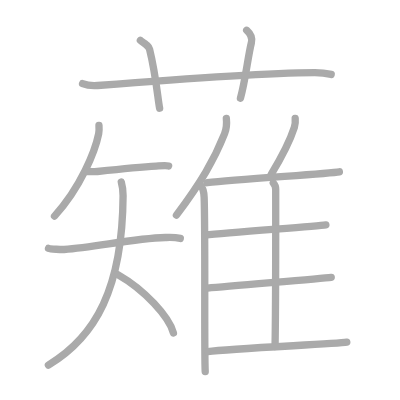
t = 0.00 s
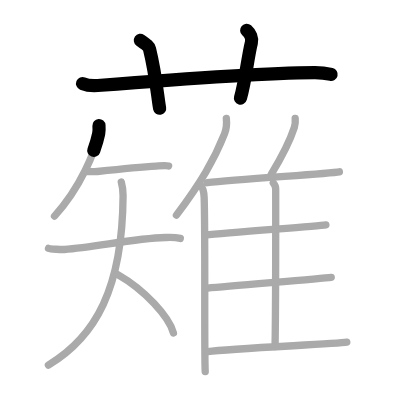
t = 3.25 s
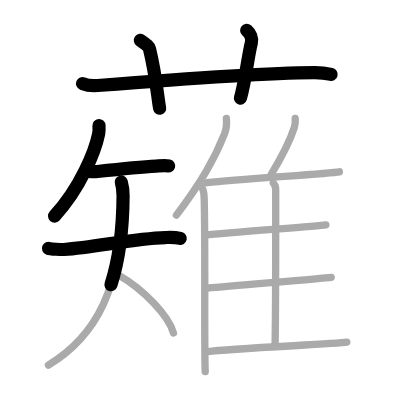
t = 6.50 s
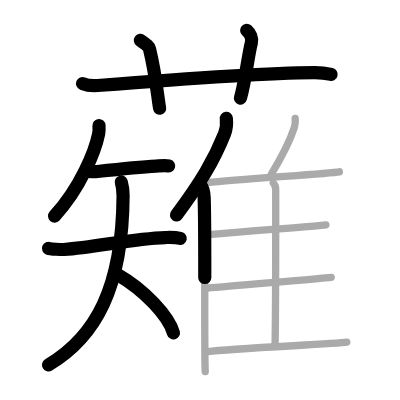
t = 9.50 s
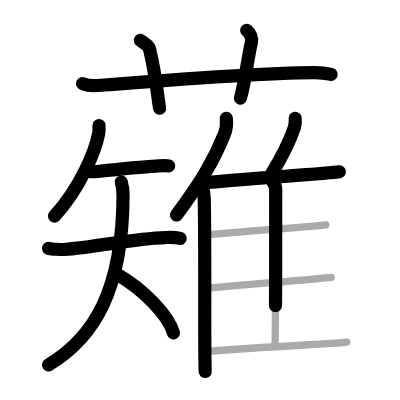
t = 12.75 s
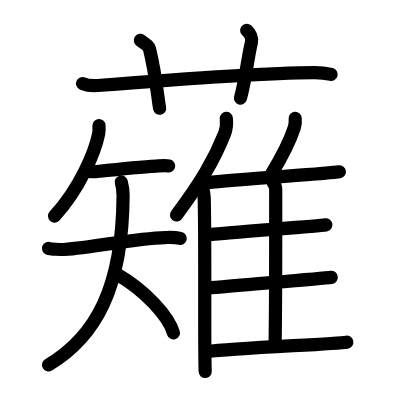
t = 16.00 s

The animated SVG that drew these frames (rendered in a browser with its animation timeline set to each time). Animation: 16 SMIL elements (animate=16); one cycle of 16.00 s.

<?xml version="1.0" standalone="no"?>
<!DOCTYPE svg PUBLIC "-//W3C//DTD SVG 1.1//EN"   "http://www.w3.org/Graphics/SVG/1.1/DTD/svg11.dtd">
<svg width="400px" height="400px"  version="1.1" xmlns="http://www.w3.org/2000/svg">
  <defs>
    <marker id="Triangle" viewBox="0 0 10 10" refX="0" refY="5" markerUnits="strokeWidth" markerWidth="3" style="stroke-opacity:0%;fill:#aaaaaa;" markerHeight="2" orient="auto">
      <path d="M 0 0 L 10 5 L 0 10 z" />
    </marker>
    
    <marker id="Arrow" viewBox="0 0 10 10" refX="5" refY="5" markerUnits="strokeWidth" markerWidth="1.8" style="stroke-opacity:0%;fill:#770000;" markerHeight="2" orient="auto">
      <path d="M 0 4 L 6 4 L 4 1 L 10 5 L 4 9 L 6 6 L 0 6 z" />
        <circle cx="5" cy="5" r="5" />
      </marker>
    
    <marker id="TriangleRed" viewBox="0 0 10 10" refX="0" refY="5" markerUnits="strokeWidth" markerWidth="3" style="stroke-opacity:0%;fill:#CC0000;" markerHeight="2" orient="auto">
      <path d="M 0 0 L 10 5 L 0 10 z" />
    </marker>
    
    <marker id="ArrowRed" viewBox="0 0 10 10" refX="5" refY="5" markerUnits="strokeWidth" markerWidth="1.8" style="stroke-opacity:0%;fill:#CC0000;" markerHeight="2" orient="auto">
      <path d="M 0 4 L 6 4 L 4 1 L 10 5 L 4 9 L 6 6 L 0 6 z" />
        <circle cx="5" cy="5" r="5" />
      </marker>
    
  </defs>
  
  <path style="fill:#ffffff; fill-opacity:100%; fill-rule:evenodd; stroke-width:0;" d="M 0 0 L 400px 0 L 400px 400px L 0 400px L 0 0" />

  <g transform="scale(3.6697247706422 3.6697247706422)">
<path style="fill:none; fill-opacity:0%; fill-rule:evenodd; stroke:#aaaaaa; stroke-opacity:100%; stroke-width: 1.5pt; stroke-linejoin:round; stroke-linecap:round;" d="M22.5 22.77c1.29 0.53 2.8 0.63 4.1 0.53c11.9-0.96 45.4-3.46 59.12-3.53c2.16-0.01 3.45 0.25 4.53 0.51"></path>
<path style="fill:none; fill-opacity:0%; fill-rule:evenodd; stroke:#aaaaaa; stroke-opacity:100%; stroke-width: 1.5pt; stroke-linejoin:round; stroke-linecap:round;" d="M38.25 11c1.75 1.23 2.31 1.61 2.5 2.37C42.5 20.46 43 26.92 43.5 29.5"></path>
<path style="fill:none; fill-opacity:0%; fill-rule:evenodd; stroke:#aaaaaa; stroke-opacity:100%; stroke-width: 1.5pt; stroke-linejoin:round; stroke-linecap:round;" d="M67.22 8.25c0.96 0.85 1.59 2.15 1.28 3.4c-0.96 3.83-1.6 10.21-2.98 15.1"></path>
<path style="fill:none; fill-opacity:0%; fill-rule:evenodd; stroke:#aaaaaa; stroke-opacity:100%; stroke-width: 1.5pt; stroke-linejoin:round; stroke-linecap:round;" d="M26.97 34.2c0.04 0.56 0.08 1.44-0.08 2.24c-0.96 4.73-4.9 14.65-12.03 22.45"></path>
<path style="fill:none; fill-opacity:0%; fill-rule:evenodd; stroke:#aaaaaa; stroke-opacity:100%; stroke-width: 1.5pt; stroke-linejoin:round; stroke-linecap:round;" d="M23.67 46.73c1.67 0 2.04 0.09 2.87 0c4.46-0.48 11.71-1.23 16.01-1.47c1.4-0.08 2.71-0.2 3.4-0.03"></path>
<path style="fill:none; fill-opacity:0%; fill-rule:evenodd; stroke:#aaaaaa; stroke-opacity:100%; stroke-width: 1.5pt; stroke-linejoin:round; stroke-linecap:round;" d="M13.22 67.67c0.54 0.22 3.66 0.35 4.25 0.31c8.75-0.65 18.91-3.01 27.59-3.25c0.75-0.02 2.4-0.14 4.07 0.24"></path>
<path style="fill:none; fill-opacity:0%; fill-rule:evenodd; stroke:#aaaaaa; stroke-opacity:100%; stroke-width: 1.5pt; stroke-linejoin:round; stroke-linecap:round;" d="M33.05 49.59c0.34 1.17 0.49 2.32 0.49 3.77c-0.16 25.13-7.44 38.39-20.35 46.11"></path>
<path style="fill:none; fill-opacity:0%; fill-rule:evenodd; stroke:#aaaaaa; stroke-opacity:100%; stroke-width: 1.5pt; stroke-linejoin:round; stroke-linecap:round;" d="M32.1 74.85c7.32 4.18 13.88 11.36 15.16 15.87"></path>
<path style="fill:none; fill-opacity:0%; fill-rule:evenodd; stroke:#aaaaaa; stroke-opacity:100%; stroke-width: 1.5pt; stroke-linejoin:round; stroke-linecap:round;" d="M61.68 32.25c0.14 1.33-0.04 3.06-0.49 4.2c-2.87 7.24-6.52 13.36-13.11 22.17"></path>
<path style="fill:none; fill-opacity:0%; fill-rule:evenodd; stroke:#aaaaaa; stroke-opacity:100%; stroke-width: 1.5pt; stroke-linejoin:round; stroke-linecap:round;" d="M54.53 50.22c0.6 0.75 1.06 2.38 1.1 3.54c0.36 10.3-0.01 42.14 0.29 47.5"></path>
<path style="fill:none; fill-opacity:0%; fill-rule:evenodd; stroke:#aaaaaa; stroke-opacity:100%; stroke-width: 1.5pt; stroke-linejoin:round; stroke-linecap:round;" d="M80.44 32.25c0.07 0.78-0.02 1.81-0.23 2.48c-1.38 4.28-3.14 7.58-6.31 12.79"></path>
<path style="fill:none; fill-opacity:0%; fill-rule:evenodd; stroke:#aaaaaa; stroke-opacity:100%; stroke-width: 1.5pt; stroke-linejoin:round; stroke-linecap:round;" d="M56.47 49.79c8.46-0.99 33.01-2.44 36.01-2.97"></path>
<path style="fill:none; fill-opacity:0%; fill-rule:evenodd; stroke:#aaaaaa; stroke-opacity:100%; stroke-width: 1.5pt; stroke-linejoin:round; stroke-linecap:round;" d="M74.47 49.86c0.37 0.42 0.66 0.99 0.66 1.71c0 7.32 0.04 31.33-0.18 42.86"></path>
<path style="fill:none; fill-opacity:0%; fill-rule:evenodd; stroke:#aaaaaa; stroke-opacity:100%; stroke-width: 1.5pt; stroke-linejoin:round; stroke-linecap:round;" d="M55.92 64.08c6.59-0.8 30.06-2.36 32.88-2.8"></path>
<path style="fill:none; fill-opacity:0%; fill-rule:evenodd; stroke:#aaaaaa; stroke-opacity:100%; stroke-width: 1.5pt; stroke-linejoin:round; stroke-linecap:round;" d="M56.58 78.49c6.96-0.68 30.7-2.55 33.68-2.92"></path>
<path style="fill:none; fill-opacity:0%; fill-rule:evenodd; stroke:#aaaaaa; stroke-opacity:100%; stroke-width: 1.5pt; stroke-linejoin:round; stroke-linecap:round;" d="M56.58 95.82c6.99-0.97 34.92-2.05 37.92-2.58"></path>

<path style="fill:none; fill-opacity:0%; fill-rule:evenodd; stroke:#000000; stroke-opacity:100%; stroke-width: 2.7pt; stroke-linejoin:round; stroke-linecap:round;" d="M22.5 22.77c1.29 0.53 2.8 0.63 4.1 0.53c11.9-0.96 45.4-3.46 59.12-3.53c2.16-0.01 3.45 0.25 4.53 0.51" pathLength="100" stroke-dashoffset="100" stroke-dasharray="100 105"><animate id="dashAnim1" attributeName="stroke-dashoffset" from="100" to="0" dur="1s" calcMode="linear" fill="freeze"/></path>
<path style="fill:none; fill-opacity:0%; fill-rule:evenodd; stroke:#000000; stroke-opacity:100%; stroke-width: 2.7pt; stroke-linejoin:round; stroke-linecap:round;" d="M38.25 11c1.75 1.23 2.31 1.61 2.5 2.37C42.5 20.46 43 26.92 43.5 29.5" pathLength="100" stroke-dashoffset="100" stroke-dasharray="100 105"><animate id="dashAnim2" attributeName="stroke-dashoffset" from="100" to="0" dur="1s" calcMode="linear" begin="dashAnim1.end" fill="freeze"/></path>
<path style="fill:none; fill-opacity:0%; fill-rule:evenodd; stroke:#000000; stroke-opacity:100%; stroke-width: 2.7pt; stroke-linejoin:round; stroke-linecap:round;" d="M67.22 8.25c0.96 0.85 1.59 2.15 1.28 3.4c-0.96 3.83-1.6 10.21-2.98 15.1" pathLength="100" stroke-dashoffset="100" stroke-dasharray="100 105"><animate id="dashAnim3" attributeName="stroke-dashoffset" from="100" to="0" dur="1s" calcMode="linear" begin="dashAnim2.end" fill="freeze"/></path>
<path style="fill:none; fill-opacity:0%; fill-rule:evenodd; stroke:#000000; stroke-opacity:100%; stroke-width: 2.7pt; stroke-linejoin:round; stroke-linecap:round;" d="M26.97 34.2c0.04 0.56 0.08 1.44-0.08 2.24c-0.96 4.73-4.9 14.65-12.03 22.45" pathLength="100" stroke-dashoffset="100" stroke-dasharray="100 105"><animate id="dashAnim4" attributeName="stroke-dashoffset" from="100" to="0" dur="1s" calcMode="linear" begin="dashAnim3.end" fill="freeze"/></path>
<path style="fill:none; fill-opacity:0%; fill-rule:evenodd; stroke:#000000; stroke-opacity:100%; stroke-width: 2.7pt; stroke-linejoin:round; stroke-linecap:round;" d="M23.67 46.73c1.67 0 2.04 0.09 2.87 0c4.46-0.48 11.71-1.23 16.01-1.47c1.4-0.08 2.71-0.2 3.4-0.03" pathLength="100" stroke-dashoffset="100" stroke-dasharray="100 105"><animate id="dashAnim5" attributeName="stroke-dashoffset" from="100" to="0" dur="1s" calcMode="linear" begin="dashAnim4.end" fill="freeze"/></path>
<path style="fill:none; fill-opacity:0%; fill-rule:evenodd; stroke:#000000; stroke-opacity:100%; stroke-width: 2.7pt; stroke-linejoin:round; stroke-linecap:round;" d="M13.22 67.67c0.54 0.22 3.66 0.35 4.25 0.31c8.75-0.65 18.91-3.01 27.59-3.25c0.75-0.02 2.4-0.14 4.07 0.24" pathLength="100" stroke-dashoffset="100" stroke-dasharray="100 105"><animate id="dashAnim6" attributeName="stroke-dashoffset" from="100" to="0" dur="1s" calcMode="linear" begin="dashAnim5.end" fill="freeze"/></path>
<path style="fill:none; fill-opacity:0%; fill-rule:evenodd; stroke:#000000; stroke-opacity:100%; stroke-width: 2.7pt; stroke-linejoin:round; stroke-linecap:round;" d="M33.05 49.59c0.34 1.17 0.49 2.32 0.49 3.77c-0.16 25.13-7.44 38.39-20.35 46.11" pathLength="100" stroke-dashoffset="100" stroke-dasharray="100 105"><animate id="dashAnim7" attributeName="stroke-dashoffset" from="100" to="0" dur="1s" calcMode="linear" begin="dashAnim6.end" fill="freeze"/></path>
<path style="fill:none; fill-opacity:0%; fill-rule:evenodd; stroke:#000000; stroke-opacity:100%; stroke-width: 2.7pt; stroke-linejoin:round; stroke-linecap:round;" d="M32.1 74.85c7.32 4.18 13.88 11.36 15.16 15.87" pathLength="100" stroke-dashoffset="100" stroke-dasharray="100 105"><animate id="dashAnim8" attributeName="stroke-dashoffset" from="100" to="0" dur="1s" calcMode="linear" begin="dashAnim7.end" fill="freeze"/></path>
<path style="fill:none; fill-opacity:0%; fill-rule:evenodd; stroke:#000000; stroke-opacity:100%; stroke-width: 2.7pt; stroke-linejoin:round; stroke-linecap:round;" d="M61.68 32.25c0.14 1.33-0.04 3.06-0.49 4.2c-2.87 7.24-6.52 13.36-13.11 22.17" pathLength="100" stroke-dashoffset="100" stroke-dasharray="100 105"><animate id="dashAnim9" attributeName="stroke-dashoffset" from="100" to="0" dur="1s" calcMode="linear" begin="dashAnim8.end" fill="freeze"/></path>
<path style="fill:none; fill-opacity:0%; fill-rule:evenodd; stroke:#000000; stroke-opacity:100%; stroke-width: 2.7pt; stroke-linejoin:round; stroke-linecap:round;" d="M54.53 50.22c0.6 0.75 1.06 2.38 1.1 3.54c0.36 10.3-0.01 42.14 0.29 47.5" pathLength="100" stroke-dashoffset="100" stroke-dasharray="100 105"><animate id="dashAnim10" attributeName="stroke-dashoffset" from="100" to="0" dur="1s" calcMode="linear" begin="dashAnim9.end" fill="freeze"/></path>
<path style="fill:none; fill-opacity:0%; fill-rule:evenodd; stroke:#000000; stroke-opacity:100%; stroke-width: 2.7pt; stroke-linejoin:round; stroke-linecap:round;" d="M80.44 32.25c0.07 0.78-0.02 1.81-0.23 2.48c-1.38 4.28-3.14 7.58-6.31 12.79" pathLength="100" stroke-dashoffset="100" stroke-dasharray="100 105"><animate id="dashAnim11" attributeName="stroke-dashoffset" from="100" to="0" dur="1s" calcMode="linear" begin="dashAnim10.end" fill="freeze"/></path>
<path style="fill:none; fill-opacity:0%; fill-rule:evenodd; stroke:#000000; stroke-opacity:100%; stroke-width: 2.7pt; stroke-linejoin:round; stroke-linecap:round;" d="M56.47 49.79c8.46-0.99 33.01-2.44 36.01-2.97" pathLength="100" stroke-dashoffset="100" stroke-dasharray="100 105"><animate id="dashAnim12" attributeName="stroke-dashoffset" from="100" to="0" dur="1s" calcMode="linear" begin="dashAnim11.end" fill="freeze"/></path>
<path style="fill:none; fill-opacity:0%; fill-rule:evenodd; stroke:#000000; stroke-opacity:100%; stroke-width: 2.7pt; stroke-linejoin:round; stroke-linecap:round;" d="M74.47 49.86c0.37 0.42 0.66 0.99 0.66 1.71c0 7.32 0.04 31.33-0.18 42.86" pathLength="100" stroke-dashoffset="100" stroke-dasharray="100 105"><animate id="dashAnim13" attributeName="stroke-dashoffset" from="100" to="0" dur="1s" calcMode="linear" begin="dashAnim12.end" fill="freeze"/></path>
<path style="fill:none; fill-opacity:0%; fill-rule:evenodd; stroke:#000000; stroke-opacity:100%; stroke-width: 2.7pt; stroke-linejoin:round; stroke-linecap:round;" d="M55.92 64.08c6.59-0.8 30.06-2.36 32.88-2.8" pathLength="100" stroke-dashoffset="100" stroke-dasharray="100 105"><animate id="dashAnim14" attributeName="stroke-dashoffset" from="100" to="0" dur="1s" calcMode="linear" begin="dashAnim13.end" fill="freeze"/></path>
<path style="fill:none; fill-opacity:0%; fill-rule:evenodd; stroke:#000000; stroke-opacity:100%; stroke-width: 2.7pt; stroke-linejoin:round; stroke-linecap:round;" d="M56.58 78.49c6.96-0.68 30.7-2.55 33.68-2.92" pathLength="100" stroke-dashoffset="100" stroke-dasharray="100 105"><animate id="dashAnim15" attributeName="stroke-dashoffset" from="100" to="0" dur="1s" calcMode="linear" begin="dashAnim14.end" fill="freeze"/></path>
<path style="fill:none; fill-opacity:0%; fill-rule:evenodd; stroke:#000000; stroke-opacity:100%; stroke-width: 2.7pt; stroke-linejoin:round; stroke-linecap:round;" d="M56.58 95.82c6.99-0.97 34.92-2.05 37.92-2.58" pathLength="100" stroke-dashoffset="100" stroke-dasharray="100 105"><animate id="dashAnim16" attributeName="stroke-dashoffset" from="100" to="0" dur="1s" calcMode="linear" begin="dashAnim15.end" fill="freeze"/></path>

</g>

</svg>  
          
